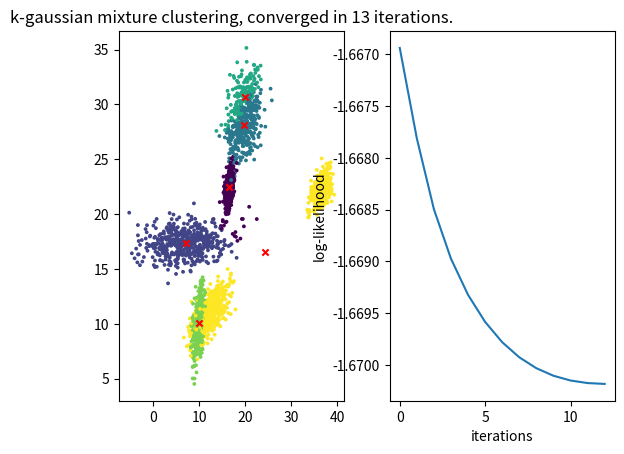

The matplotlib source for this figure:
""" [redacted]
"""

import time
from typing import Any
import numpy as np
from numpy.typing import NDArray
import matplotlib.pyplot as plt

# from k_means_clustering import k_means_clustering


def _membership_prob(
    point: NDArray[np.float64], c_mean: NDArray[np.float64], c_cov: NDArray[np.float64]
) -> np.float64:
    """compute probability that point to belongs to this cluster (multivariate gaussian)

    Args:
        point (NDArray[np.float64]): point to check
        c_mean (NDArray[np.float64]): mean of cluster
        c_cov (NDArray[np.float64]): covariance of cluster

    Returns:
        np.float64: probability that point to belongs to this cluster
    """
    k = c_cov.shape[0]
    denom = np.sqrt(np.linalg.det(c_cov) * (2 * np.pi) ** k)
    mahal_dist = ((point - c_mean) @ np.linalg.pinv(c_cov)) @ (point - c_mean).T
    prob = np.squeeze(np.exp(-0.5 * mahal_dist) / denom)
    return prob


def _prob_dist_array(
    data_pt: NDArray[np.float64],
    k_means: NDArray[np.float64],
    k_covs: NDArray[np.float64],
) -> NDArray[np.float64]:
    """_summary_

    Args:
        data_pt (NDArray[np.float64]): n-dimensional point to check
        k_means (NDArray[np.float64]): means of k-clusters, shape: k x n
        k_covs (NDArray[np.float64]): covariance matrices of k-clusters, shape: k x n x n

    Returns:
        NDArray[np.float64]: array of probabilities that point belongs to k clusters
    """
    mdist_arr = np.array(
        [_membership_prob(data_pt, mean, cov) for mean, cov in zip(k_means, k_covs)]
    )
    return mdist_arr / np.sum(mdist_arr)


def k_gaussian_mixture_clustering(
    data: NDArray[np.float64], k: int, tolerance: float = 1e-5, plot: bool = False
) -> tuple[Any]:
    """Betthauser, 2018: k-gaussian mixture/EM clustering

    Args:
        data (NDArray[np.float64]): unlabeled N x D, N samples of D-dim data
        k (int): number of clusters
        tolerance (float): convergence threshold, default is 0.001
        plot (bool): if plots should be shown during iterations, default is False

    Returns:
        NDArray[np.uint8]: array of likeliest labels, num iters, cluster_means, cluster_covs, likelihoods
    """

    num_data_pts = data.shape[0]
    dim = data.shape[1]

    # init gmm
    while True:
        # _, _, cluster_means = k_means_clustering(data, k)  # init with k means
        rand_idx = np.random.permutation(num_data_pts)
        cluster_means = data[rand_idx[:k], :]  # init with k random points in data

        cluster_covs = np.squeeze(
            [np.eye(dim) for lbl in range(k)]
        )  # init covs with identity

        try:
            soft_label_probs = np.array(
                [
                    _prob_dist_array(
                        np.reshape(data[idx, :], (1, -1)), cluster_means, cluster_covs
                    )
                    for idx in range(num_data_pts)
                ]
            )
        except RuntimeWarning:
            continue

        if np.any(np.isnan(soft_label_probs)):
            continue

        current_likeliest_labels = np.array(
            [np.argmax(soft_label_probs[idx, :]) for idx in range(num_data_pts)]
        )

        if len(np.unique(current_likeliest_labels)) == k:
            break

    cluster_weights_pi_k = np.ones(k) / k
    weighted_probs_nk = cluster_weights_pi_k * soft_label_probs
    sum_weighted_probs_n = np.sum(weighted_probs_nk, axis=1)

    log_likelihood = np.sum(np.log(sum_weighted_probs_n))  # / N

    likelihoods = []
    ll_last = log_likelihood

    iters = 0
    its = []
    while True:  # begin E-M steps
        iters = iters + 1

        # expectation ~~~~~~~~~~~~~~~~~
        gamma_nk = np.divide(weighted_probs_nk.T, sum_weighted_probs_n).T

        sum_gamma_k = np.sum(gamma_nk, axis=0)

        # maximization ~~~~~~~~~~~~~~~~
        cluster_weights_pi_k = sum_gamma_k / num_data_pts

        cluster_means = ((data.T @ gamma_nk) / sum_gamma_k).T

        cluster_covs = []
        for lbl in range(k):
            centered_data = data - cluster_means[lbl, :]
            ctc = (gamma_nk[:, lbl] * centered_data.T) @ centered_data
            cluster_covs.append(ctc / sum_gamma_k[lbl])

        cluster_covs = np.stack(cluster_covs)

        soft_label_probs = np.array(
            [
                _prob_dist_array(
                    np.reshape(data[idx, :], (1, -1)), cluster_means, cluster_covs
                )
                for idx in range(num_data_pts)
            ]
        )

        weighted_probs_nk = cluster_weights_pi_k * soft_label_probs
        sum_weighted_probs_n = np.sum(weighted_probs_nk, axis=1)
        log_likelihood = np.sum(np.log(sum_weighted_probs_n)) / num_data_pts

        if iters % 5 == 0:
            print(f"Iter: {iters} -- Log-likelihood: {log_likelihood:.4f}", flush=True)

        likelihoods.append(log_likelihood)
        its.append(iters)

        if plot:
            current_likeliest_labels = np.array(
                [np.argmax(soft_label_probs[idx, :]) for idx in range(num_data_pts)]
            )

            plt.subplot(1, 2, 1)
            plt.cla()
            plt.scatter(data[:, 0], data[:, 1], c=current_likeliest_labels)
            plt.subplot(1, 2, 2)
            plt.cla()
            plt.plot(its, likelihoods)
            plt.ylabel("log-likelihood")
            plt.pause(0.001)

        if np.abs(log_likelihood - ll_last) < tolerance:
            print(f"k-gaussian mixture clustering took {iters} iterations.")
            return (
                current_likeliest_labels,
                cluster_means,
                cluster_covs,
                likelihoods,
            )

        ll_last = log_likelihood


def _generate_data(
    num_clusters: int, dim: int, size_clusters: int
) -> NDArray[np.float64]:
    """generate synthetic data of gaussian clusters

    Args:
        num_clusters (int): true number of clusters to generate
        dim (int): n-dimensionality of data
        size_clusters (int): number of points in each cluster

    Returns:
        NDArray[np.float64]: synthetic data of n-dim gaussian clusters
    """
    means = np.random.uniform(0, 40, size=(num_clusters, dim))
    covs = np.zeros((num_clusters, dim, dim))

    for c in range(num_clusters):
        amat = np.random.randn(dim, dim)  # + np.eye(dim)
        amat = amat / amat.max()
        covs[c, :, :] = amat @ amat.T

    rand_factor = np.random.uniform(0, 5, size=num_clusters)

    data = [
        np.random.multivariate_normal(
            means[c, :], covs[c, :, :] * rand_factor[c], size=(size_clusters)
        )
        for c in range(num_clusters)
    ]

    data = np.vstack(data)
    rand_idx = np.random.permutation(data.shape[0])
    data = data[rand_idx, :]

    return data


def main() -> None:
    """_summary_"""
    k = 6
    num_actual_clusters = 6
    num_dims = 3
    num_pts_per_cluster = 500

    data = _generate_data(num_actual_clusters, num_dims, num_pts_per_cluster)

    labels, k_means, _, loglikes = k_gaussian_mixture_clustering(
        data, k, tolerance=1e-5, plot=False
    )

    plt.subplot(1, 2, 1)
    plt.scatter(data[:, 0], data[:, 1], c=labels, s=3)
    plt.scatter(
        k_means[:, 0], k_means[:, 1], c="r", s=20, marker="x", label="Cluster means"
    )

    plt.title(
        f"k-gaussian mixture clustering, converged in {len(loglikes)} iterations."
    )

    plt.subplot(1, 2, 2)
    plt.plot(np.arange(0, len(loglikes), 1), loglikes)
    plt.xlabel("iterations")
    plt.ylabel("log-likelihood")

    plt.show()


if __name__ == "__main__":
    t0 = time.time()
    main()
    print(f"Program took {time.time()-t0:.3f} seconds.")
